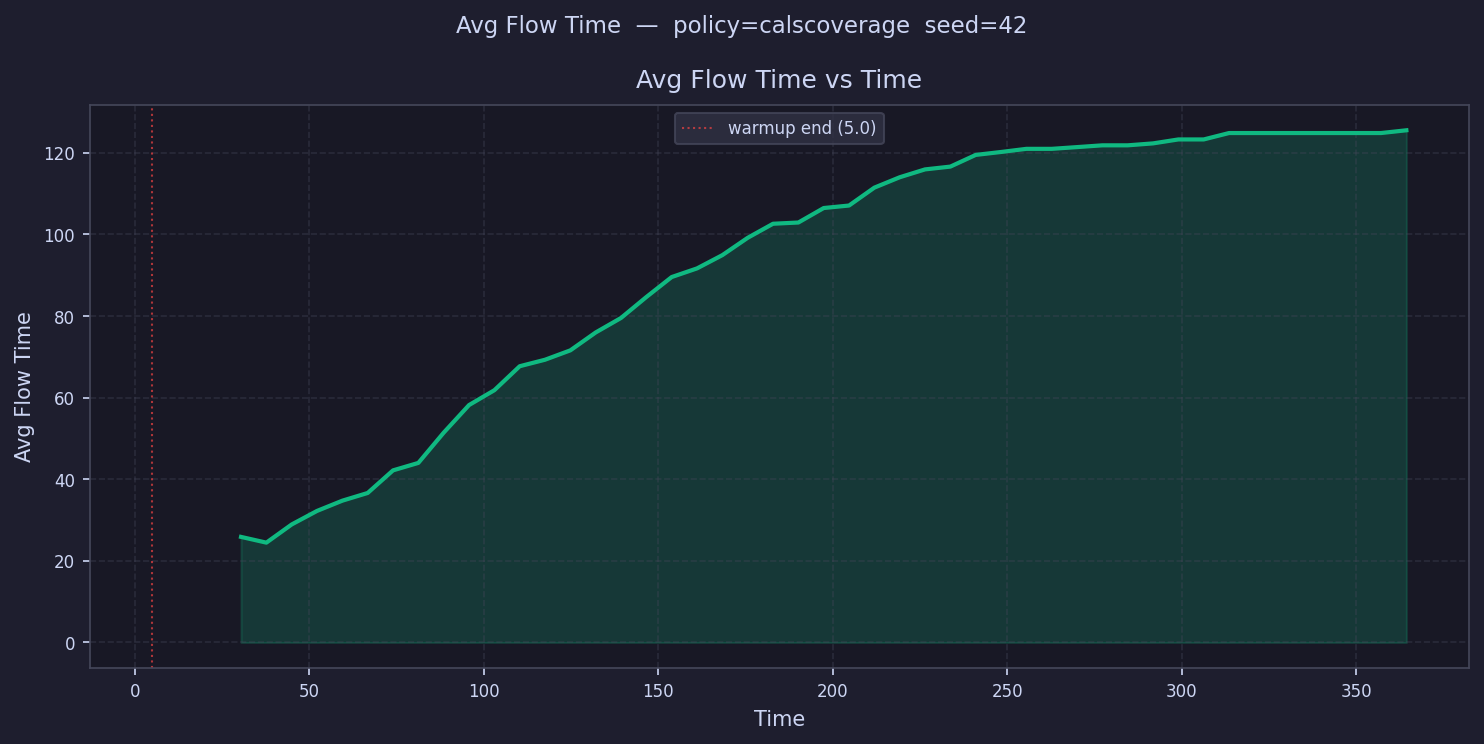

Data behind this chart, as committed beside it:
time, avg_flow_time
8.631, 
15.89, 
23.15, 
30.41, 25.88
37.68, 24.47
44.94, 28.93
52.2, 32.24
59.46, 34.76
66.72, 36.64
73.98, 42.18
81.24, 44.01
88.5, 51.43
95.76, 58.19
103, 61.83
110.3, 67.7
117.5, 69.3
124.8, 71.6
132.1, 75.98
139.3, 79.54
146.6, 84.67
153.9, 89.56
161.1, 91.68
168.4, 94.94
175.6, 99.18
182.9, 102.6
190.2, 102.9
197.4, 106.5
204.7, 107.1
211.9, 111.5
219.2, 114
226.5, 115.9
233.7, 116.6
241, 119.5
248.2, 120.2
255.5, 121
262.8, 121
270, 121.4
277.3, 121.8
284.6, 121.8
291.8, 122.3
299.1, 123.3
306.3, 123.3
313.6, 124.9
320.9, 124.9
328.1, 124.9
335.4, 124.9
342.6, 124.9
349.9, 124.9
357.2, 124.9
364.4, 125.5
